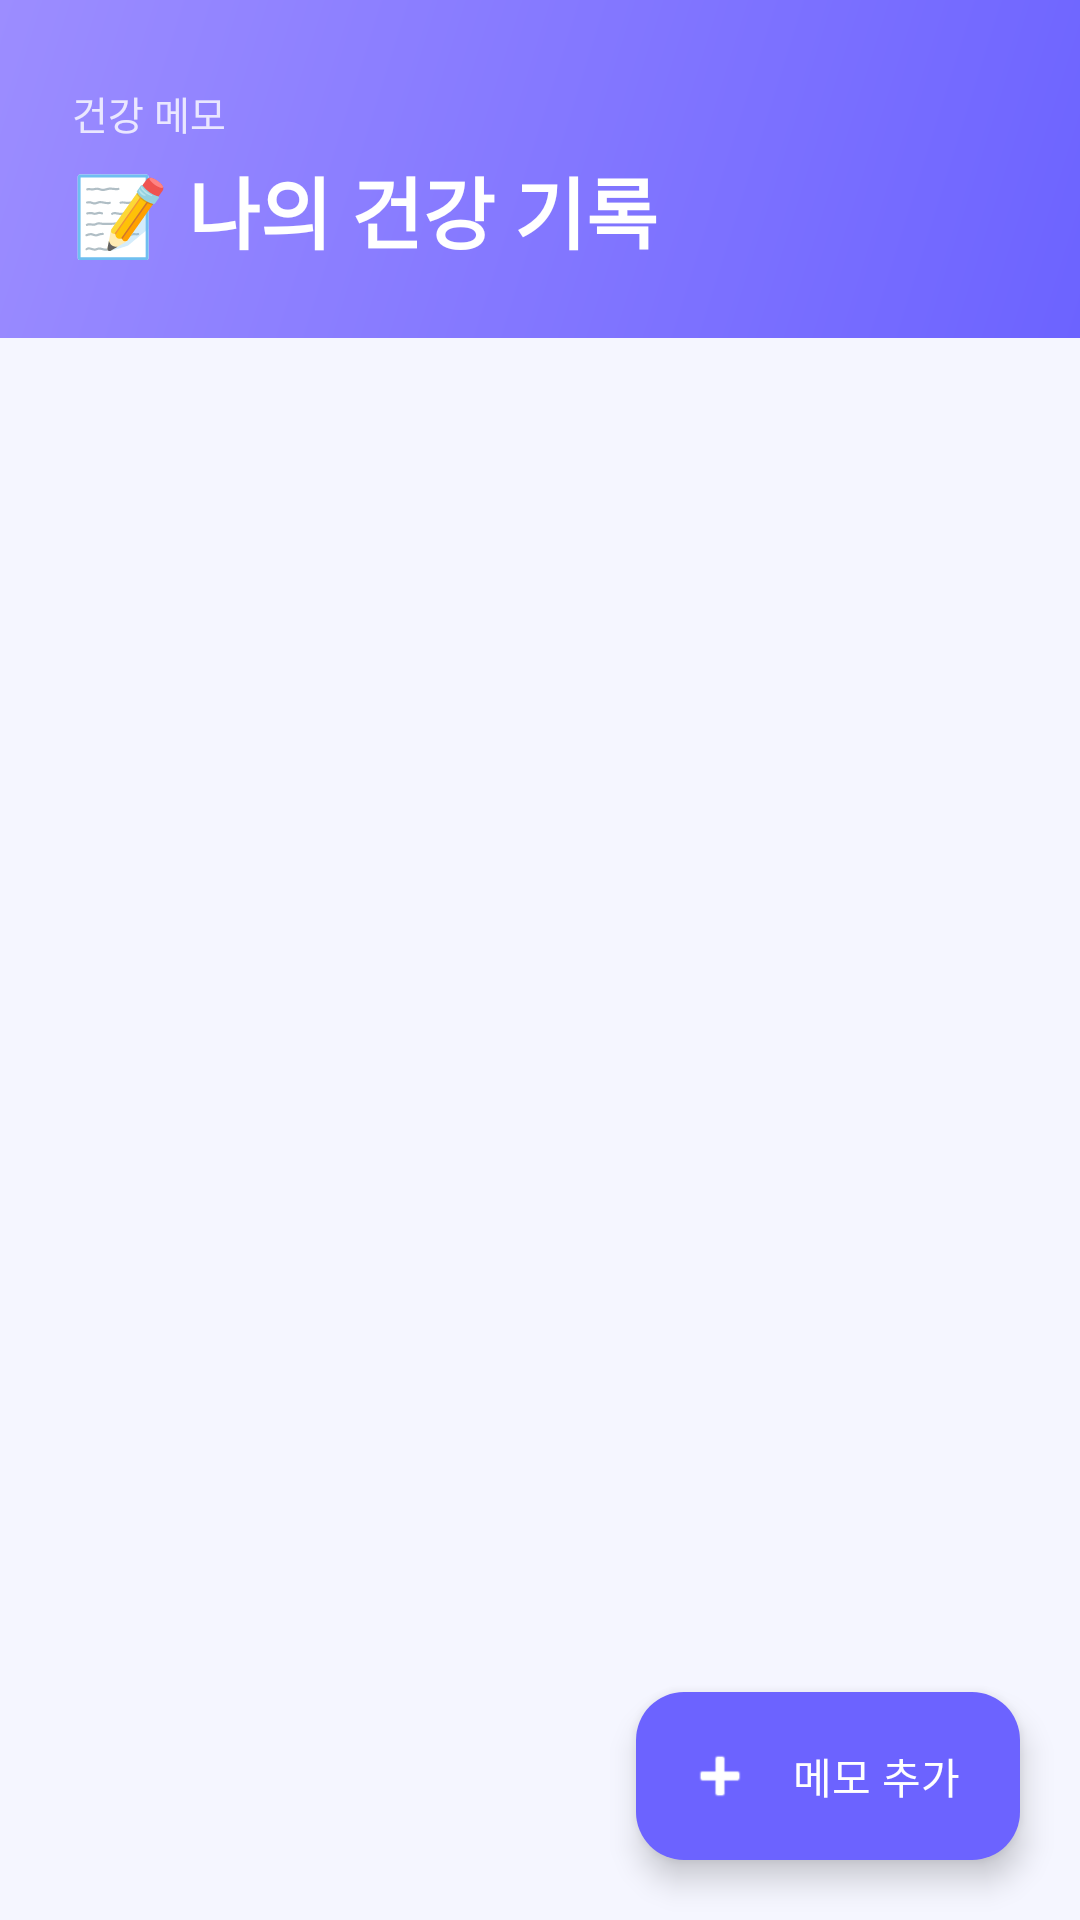

Produce the Android XML layout that renders to this screen, including the resource entries it uses.
<!-- AndroidManifest.xml: application theme Theme.YakYakYak -->
<!-- res/layout/fragment_memo.xml -->
<?xml version="1.0" encoding="utf-8"?>
<androidx.coordinatorlayout.widget.CoordinatorLayout
    xmlns:android="http://schemas.android.com/apk/res/android"
    xmlns:app="http://schemas.android.com/apk/res-auto"
    android:layout_width="match_parent"
    android:layout_height="match_parent"
    android:background="@color/background">

    <LinearLayout
        android:layout_width="match_parent"
        android:layout_height="wrap_content"
        android:background="@drawable/bg_gradient_header"
        android:orientation="vertical"
        android:paddingStart="24dp"
        android:paddingEnd="24dp"
        android:paddingTop="28dp"
        android:paddingBottom="24dp">

        <TextView
            android:layout_width="wrap_content"
            android:layout_height="wrap_content"
            android:text="건강 메모"
            android:textColor="#CCFFFFFF"
            android:textSize="13sp" />

        <TextView
            android:layout_width="wrap_content"
            android:layout_height="wrap_content"
            android:text="📝 나의 건강 기록"
            android:textColor="#FFFFFF"
            android:textSize="26sp"
            android:textStyle="bold"
            android:layout_marginTop="4dp" />

    </LinearLayout>

    <com.google.android.material.floatingactionbutton.ExtendedFloatingActionButton
        android:id="@+id/fab_add_memo"
        android:layout_width="wrap_content"
        android:layout_height="wrap_content"
        android:layout_gravity="bottom|end"
        android:layout_margin="20dp"
        android:text="메모 추가"
        android:textColor="#FFFFFF"
        app:icon="@android:drawable/ic_input_add"
        app:iconTint="#FFFFFF"
        app:backgroundTint="@color/primary"
        app:elevation="6dp" />

    <androidx.core.widget.NestedScrollView
        android:layout_width="match_parent"
        android:layout_height="match_parent"
        android:layout_marginTop="128dp">

        <LinearLayout
            android:layout_width="match_parent"
            android:layout_height="wrap_content"
            android:orientation="vertical"
            android:paddingBottom="80dp">

            <LinearLayout
                android:id="@+id/layout_empty"
                android:layout_width="match_parent"
                android:layout_height="wrap_content"
                android:orientation="vertical"
                android:gravity="center"
                android:padding="48dp"
                android:visibility="gone">

                <TextView
                    android:layout_width="wrap_content"
                    android:layout_height="wrap_content"
                    android:text="📝"
                    android:textSize="52sp"
                    android:gravity="center" />

                <TextView
                    android:layout_width="wrap_content"
                    android:layout_height="wrap_content"
                    android:text="건강 메모가 없어요"
                    android:textSize="17sp"
                    android:textStyle="bold"
                    android:textColor="@color/text_primary"
                    android:gravity="center"
                    android:layout_marginTop="12dp" />

                <TextView
                    android:layout_width="wrap_content"
                    android:layout_height="wrap_content"
                    android:text="+ 버튼을 눌러 첫 메모를 작성해보세요"
                    android:textSize="13sp"
                    android:textColor="@color/text_secondary"
                    android:gravity="center"
                    android:layout_marginTop="6dp" />

            </LinearLayout>

            <androidx.recyclerview.widget.RecyclerView
                android:id="@+id/recycler_memo"
                android:layout_width="match_parent"
                android:layout_height="wrap_content"
                android:paddingStart="16dp"
                android:paddingEnd="16dp"
                android:paddingTop="8dp"
                android:clipToPadding="false"
                android:nestedScrollingEnabled="false" />

        </LinearLayout>
    </androidx.core.widget.NestedScrollView>

</androidx.coordinatorlayout.widget.CoordinatorLayout>
<!-- resources referenced by this layout -->
<resources>
  <color name="background">#F5F6FF</color>
  <color name="primary">#6C63FF</color>
  <color name="text_primary">#1A1A2E</color>
  <color name="text_secondary">#6B7280</color>
  <!-- drawable bg_gradient_header (drawable) -->
  <?xml version="1.0" encoding="utf-8"?>
  <shape xmlns:android="http://schemas.android.com/apk/res/android">
      <gradient
          android:startColor="#6C63FF"
          android:endColor="#9C8DFF"
          android:angle="135"
          android:type="linear" />
      <corners android:radius="0dp" />
  </shape>
  <style name="Theme.YakYakYak" parent="Theme.Material3.DayNight.NoActionBar">
          <item name="colorPrimary">@color/primary</item>
          <item name="colorPrimaryVariant">@color/primary_dark</item>
          <item name="colorOnPrimary">@android:color/white</item>
          <item name="colorSecondary">@color/accent_teal</item>
          <item name="colorOnSecondary">@android:color/white</item>
          <item name="android:statusBarColor" tools:targetApi="l">@color/primary</item>
          <item name="android:windowBackground">@color/background</item>
          <item name="android:fontFamily">sans-serif</item>
      </style>
  <color name="primary_dark">#4A43CC</color>
  <color name="accent_teal">#00C9A7</color>
</resources>
